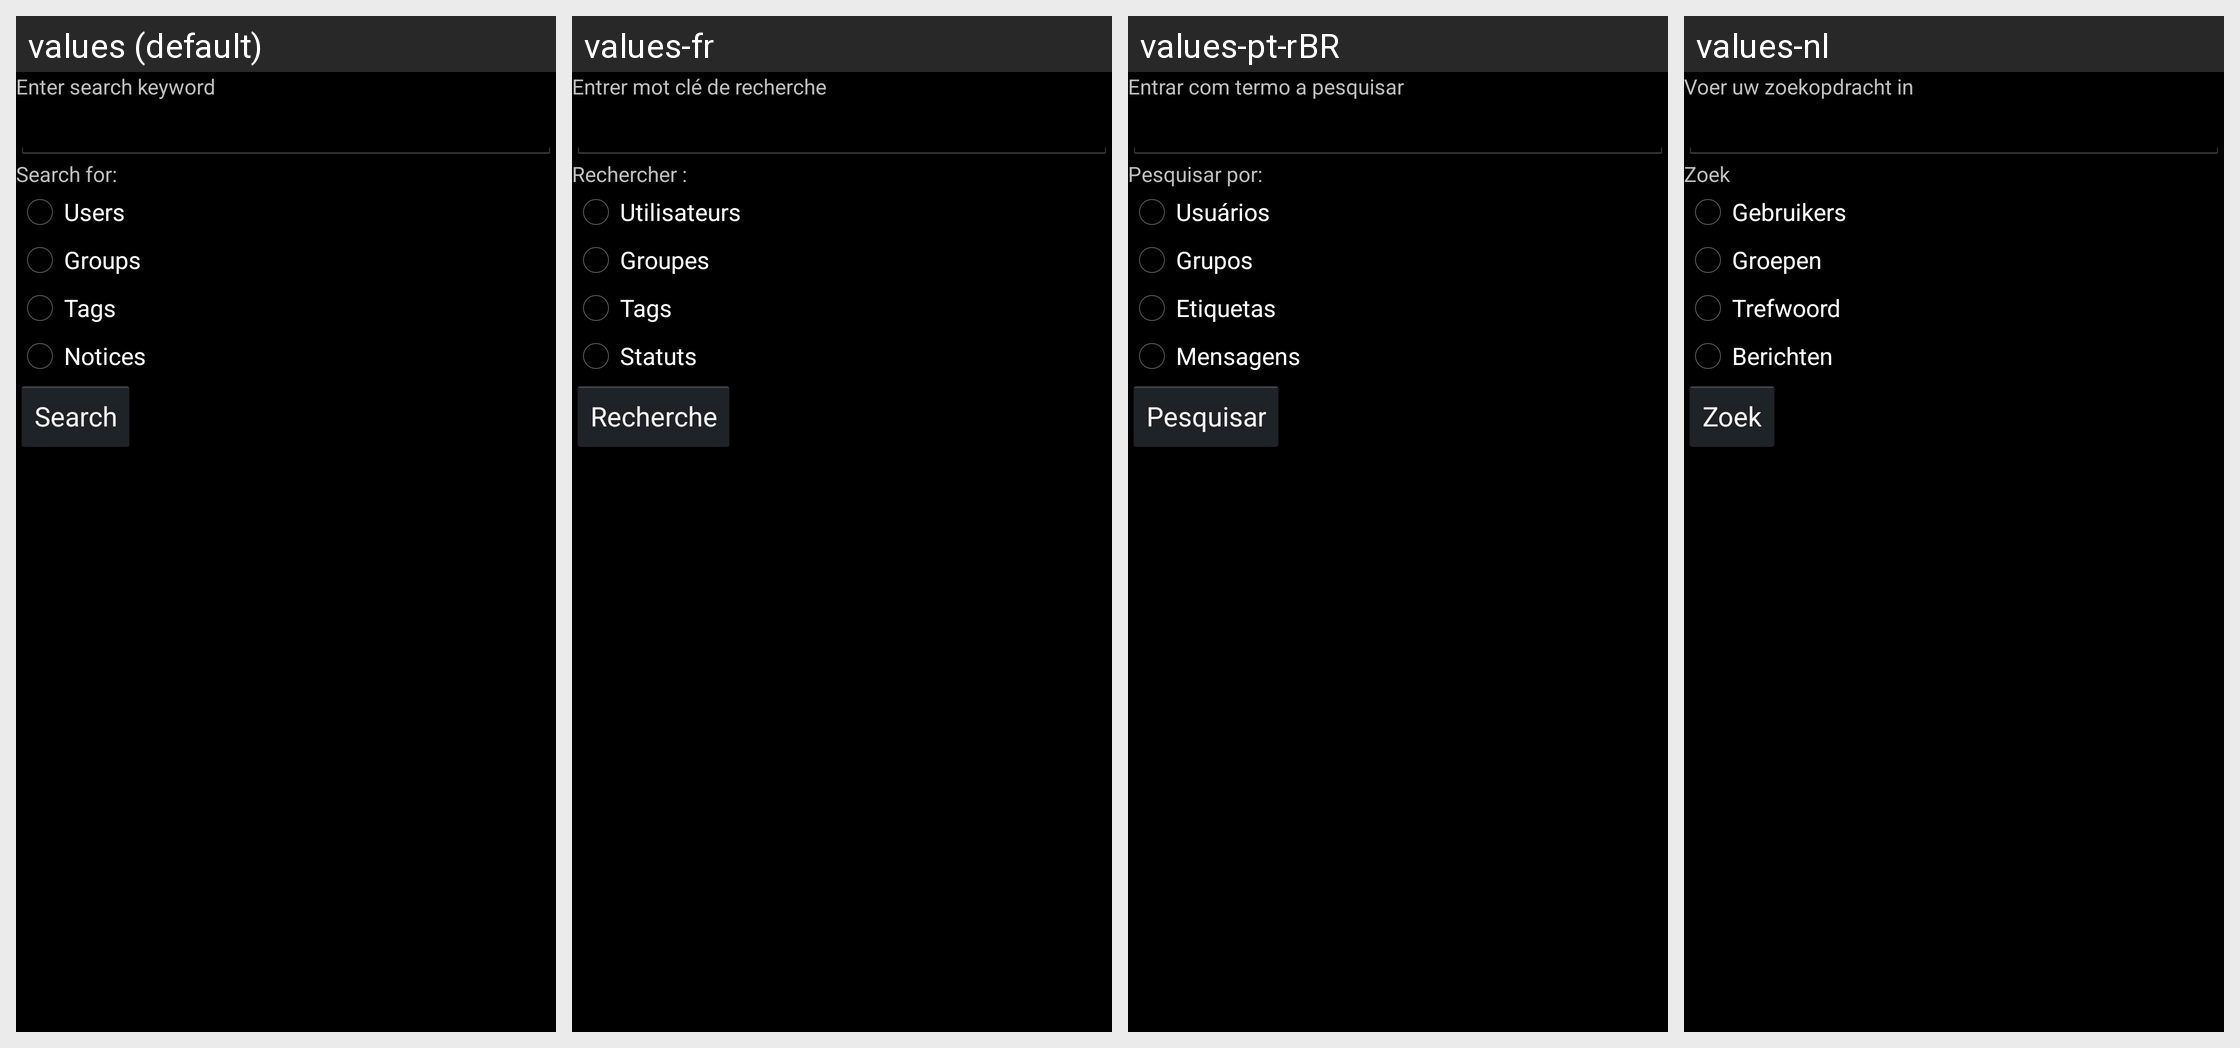

Translations of the strings shown on this Android screen, per locale in the grid:
Android screen res/layout/dent_search.xml rendered under 4 locales, left to right: values (default), values-fr, values-pt-rBR, values-nl. Device: Nexus 5 (rendered at 1080×1920; each locale shown at half size, 540×960, under a caption strip naming it); theme android:Theme.Holo.
Other locales in the repository, not shown: values-de, values-es, values-it, values-nb, values-pl, values-pt, values-ru, values-zh.
Strings drawn on this screen, with the default value and each locale's value (text and hints the layout hard-codes, and strings that could not be matched under every locale, appear in the picture but are not listed):

lbl_search
  values: Enter search keyword
  values-fr: Entrer mot clé de recherche
  values-pt-rBR: Entrar com termo a pesquisar
  values-nl: Voer uw zoekopdracht in

lbl_search_type
  values: Search for:
  values-fr: Rechercher :
  values-pt-rBR: Pesquisar por:
  values-nl: Zoek

search_users
  values: Users
  values-fr: Utilisateurs
  values-pt-rBR: Usuários
  values-nl: Gebruikers

search_groups
  values: Groups
  values-fr: Groupes
  values-pt-rBR: Grupos
  values-nl: Groepen

search_tags
  values: Tags
  values-fr: Tags
  values-pt-rBR: Etiquetas
  values-nl: Trefwoord

search_notices
  values: Notices
  values-fr: Statuts
  values-pt-rBR: Mensagens
  values-nl: Berichten

btn_search
  values: Search
  values-fr: Recherche
  values-pt-rBR: Pesquisar
  values-nl: Zoek
